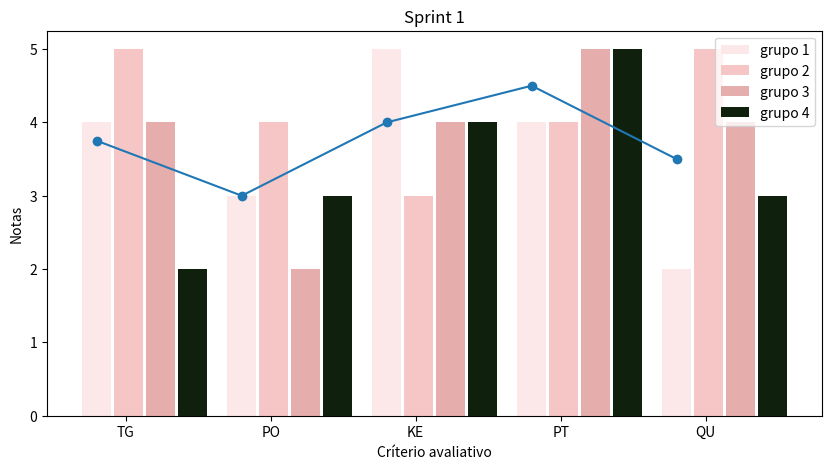

Source code (Python):
import numpy as np
import  matplotlib.pyplot as  plt 

# Grupos |1|2|3|4|5|    --> são 5 requisitos
grupo1 = [4,3,5,4,2]   #--> grupos
grupo2 = [5,4,3,4,5]
grupo3 = [4,2,4,5,4]
grupo4 = [2,3,4,5,3]

# criando uma lista para acumular as médias que será usado para gerar uma linha no código de barras
soma =[0] * 5

# um contador de 0 até o número número máximo de requisitos:
for i in range(0,len(grupo1)):
#   no índice 0 da lista soma: somar todos os índeces zeros das outras listas(grupos) e dividir pela quantidade de grupos
    soma[i] += (grupo1[i] + grupo2[i] + grupo3[i] + grupo4[i]) / 4 

# Define a expessura da barra
barWidth = 0.2
# Defini a ampliação do grafico
plt.figure(figsize=(10,5))

# Aqui eu estou definindo a posição de cada barra no grafico
# Não me pergunte como funciona, eu não sei... mas se você souber pode me dizer kkk
r1 = np.arange(len(grupo1))
r2 = [x + 0.02 + barWidth for x in r1]
r3 = [x + 0.02 + barWidth for x in r2]
r4 = [x + 0.02 + barWidth for x in r3]

#Aqui eu construo a barra
plt.bar(r1, grupo1, color='#fce8e8', width=barWidth, label="grupo 1")
plt.bar(r2, grupo2, color='#f6c6c6', width=barWidth, label="grupo 2")
plt.bar(r3, grupo3, color='#e6adad', width=barWidth, label="grupo 3")
plt.bar(r4, grupo4, color='#0f210d', width=barWidth, label="grupo 4")

# Construindo a linha 
ypoints = np.array(soma)

plt.xlabel('Críterio avaliativo')
plt.xticks( [r + barWidth for r in range(len(grupo1))],['TG','PO','KE', 'PT', 'QU'])
plt.ylabel("Notas")
plt.title('Sprint 1')

# plt.plot(xpoints)
plt.plot(ypoints, marker = 'o')
plt.legend()
plt.show()